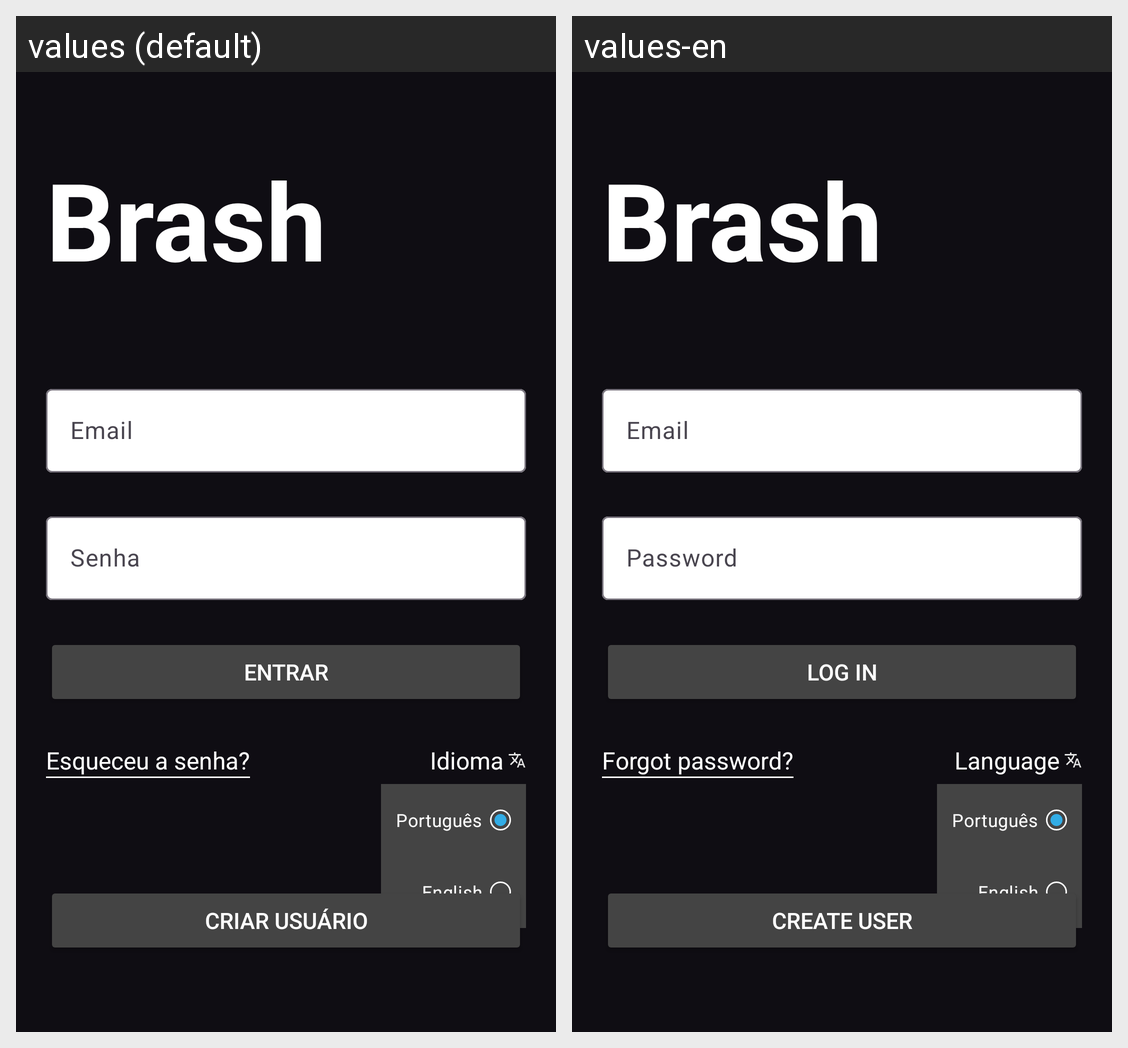

Locale-by-locale string values for the Android screen shown in this grid:
Android screen res/layout/activity_login.xml rendered under 2 locales, left to right: values (default), values-en. Device: Nexus 5 (rendered at 1080×1920; each locale shown at half size, 540×960, under a caption strip naming it); theme Theme.Brash.
Strings drawn on this screen, with the default value and each locale's value (text and hints the layout hard-codes, and strings that could not be matched under every locale, appear in the picture but are not listed):

app_name
  values: Brash
  values-en: Brash

email
  values: Email
  values-en: Email

senha
  values: Senha
  values-en: Password

nuc_entrar
  values: Entrar
  values-en: Log in

nuc_criar_usuario
  values: Criar usuário
  values-en: Create user

nuc_esqueceu_senha
  values: Esqueceu a senha?
  values-en: Forgot password?

idioma
  values: Idioma
  values-en: Language

idioma_pt
  values: Português
  values-en: Português

idioma_en
  values: English
  values-en: English
